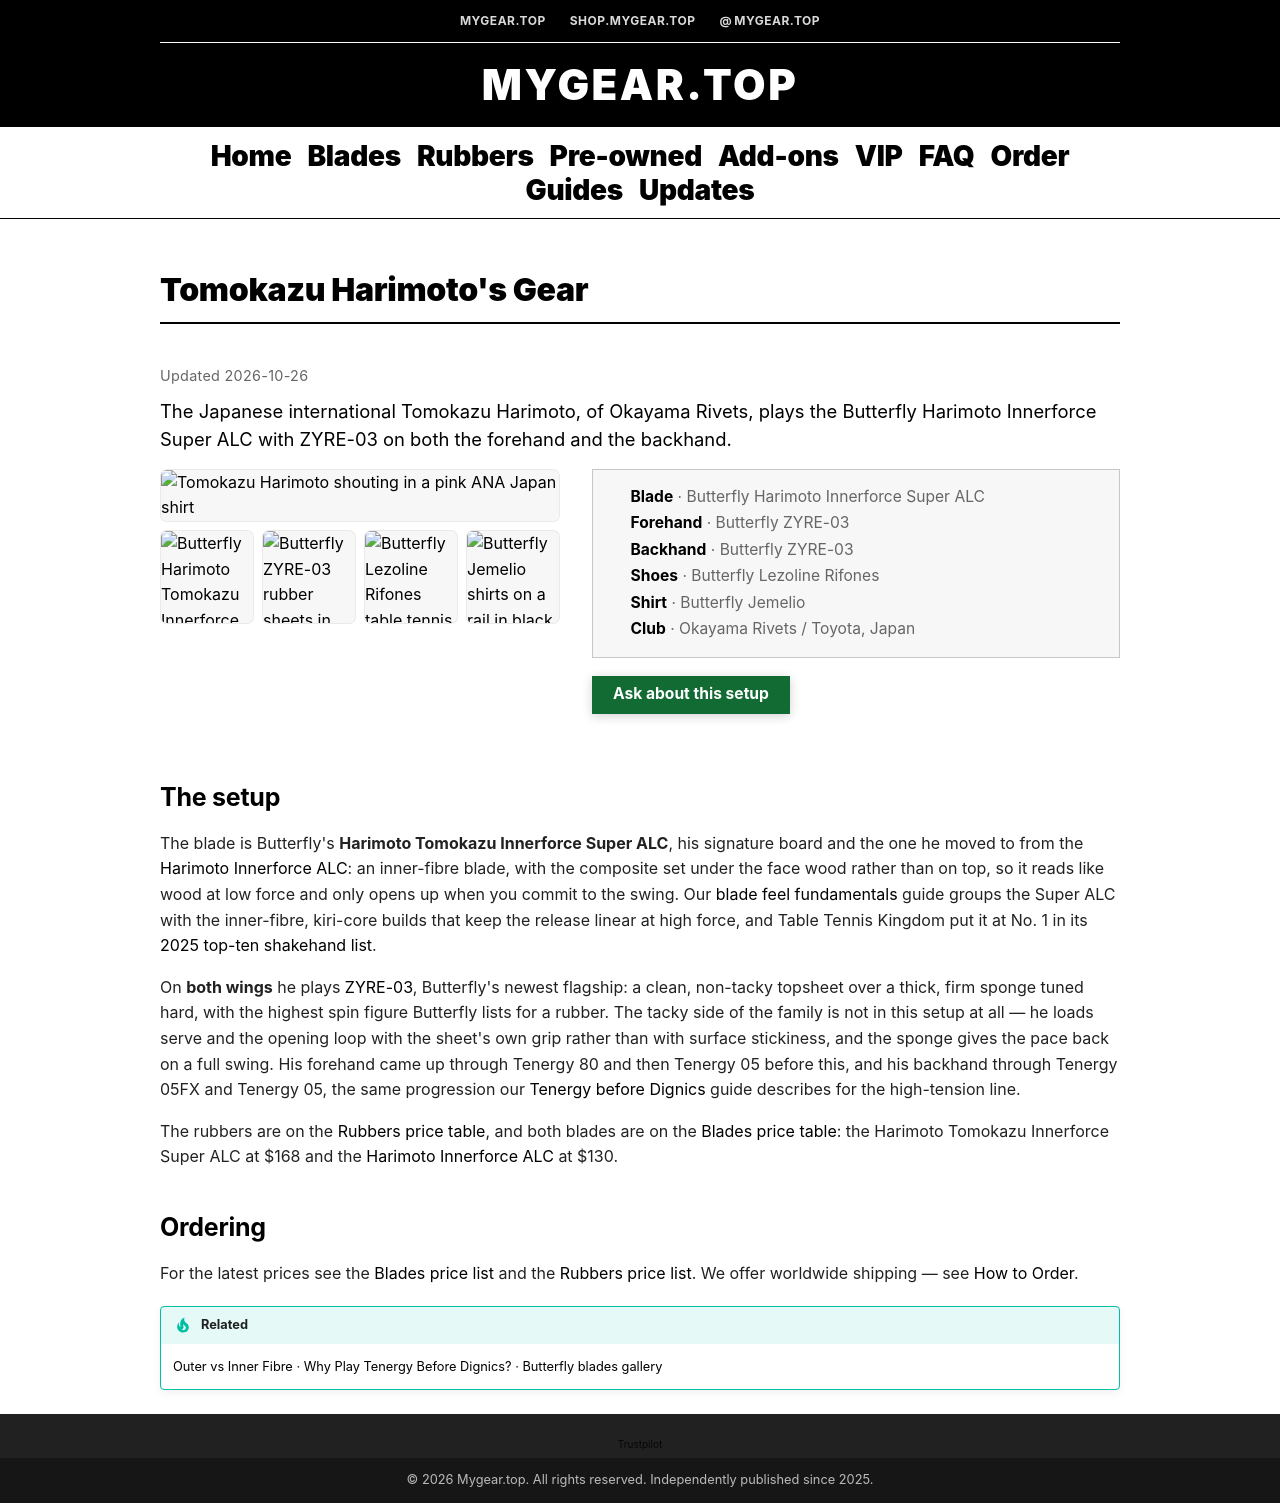

repository: foucent/mygear-wiki · page: gear/tomokazu-harimoto/index.html · generator: mkdocs

---
title: "Tomokazu Harimoto's Gear: Harimoto Innerforce Super ALC, ZYRE-03 | MyGear.Top"
description: "The Butterfly setup Tomokazu Harimoto plays: the Harimoto Innerforce Super ALC with ZYRE-03 on both wings, Lezoline Rifones shoes and a Jemelio shirt."
updated: "2026-10-26"
---

# Tomokazu Harimoto's Gear

<p class="mg-prod-lead">The Japanese international Tomokazu Harimoto, of Okayama Rivets, plays the Butterfly Harimoto Innerforce Super ALC with ZYRE-03 on both the forehand and the backhand.</p>

<div class="mg-prod" markdown="0">

  <div class="mg-prod__media">
    <div class="mg-gallery mg-gallery--prod" markdown="0">
      <a href="/images/tomokazu-harimoto/cover.webp"><img src="/images/tomokazu-harimoto/cover.thumb.webp" data-full-src="/images/tomokazu-harimoto/cover.webp" srcset="/images/tomokazu-harimoto/cover.thumb-240.webp 240w, /images/tomokazu-harimoto/cover.thumb-480.webp 480w, /images/tomokazu-harimoto/cover.thumb.webp 720w, /images/tomokazu-harimoto/cover.webp 762w" sizes="(max-width: 759.98px) 88vw, 480px" alt="Tomokazu Harimoto shouting in a pink ANA Japan shirt" width="762" height="508" decoding="async"></a>
      <a href="/images/tomokazu-harimoto/blade.webp"><img src="/images/tomokazu-harimoto/blade.webp" alt="Butterfly Harimoto Tomokazu Innerforce Super ALC blade face up, with the blue handle" width="450" height="450" loading="lazy" decoding="async"></a>
      <a href="/images/zyre-03/01.jpg"><img src="/images/zyre-03/01.thumb.webp" data-full-src="/images/zyre-03/01.jpg" srcset="/images/zyre-03/01.thumb-240.webp 240w, /images/zyre-03/01.thumb-480.webp 480w, /images/zyre-03/01.thumb.webp 600w" sizes="(max-width: 759.98px) 46vw, 480px" alt="Butterfly ZYRE-03 rubber sheets in red and black" loading="lazy" decoding="async"></a>
      <a href="/images/tomokazu-harimoto/shoes.webp"><img src="/images/tomokazu-harimoto/shoes.webp" alt="Butterfly Lezoline Rifones table tennis shoe in black, red and yellow" width="450" height="450" loading="lazy" decoding="async"></a>
      <a href="/images/tomokazu-harimoto/shirt.webp"><img src="/images/tomokazu-harimoto/shirt.webp" alt="Butterfly Jemelio shirts on a rail in black, red and blue" width="450" height="450" loading="lazy" decoding="async"></a>
    </div>
  </div>

  <div class="mg-prod__facts">
    <ul class="mg-prod-specs">
      <li><strong>Blade</strong> · Butterfly Harimoto Innerforce Super ALC</li>
      <li><strong>Forehand</strong> · Butterfly ZYRE-03</li>
      <li><strong>Backhand</strong> · Butterfly ZYRE-03</li>
      <li><strong>Shoes</strong> · Butterfly Lezoline Rifones</li>
      <li><strong>Shirt</strong> · Butterfly Jemelio</li>
      <li><strong>Club</strong> · Okayama Rivets / Toyota, Japan</li>
    </ul>
    <p class="mg-prod-cta">
      <a class="mg-home-hero__btn mg-home-hero__btn--primary" href="https://wa.me/8618627156285?text=Hi%2C%20I%27d%20like%20a%20quote%20for%20a%20Harimoto%20Innerforce%20Super%20ALC%20with%20ZYRE-03%20on%20both%20sides.%0D%0A%0D%0AShip%20to%20(city%20%2F%20postal%20code)%3A%0D%0A%0D%0A">Ask about this setup</a>
    </p>
  </div>

</div>

## The setup

The blade is Butterfly's **Harimoto Tomokazu Innerforce Super ALC**, his signature board and the one he moved to from the [Harimoto Innerforce ALC](harimoto-innerforce-alc.md): an inner-fibre blade, with the composite set under the face wood rather than on top, so it reads like wood at low force and only opens up when you commit to the swing. Our [blade feel fundamentals](../guide/blade-feel-fundamentals.md) guide groups the Super ALC with the inner-fibre, kiri-core builds that keep the release linear at high force, and Table Tennis Kingdom put it at No. 1 in its [2025 top-ten shakehand list](../guide/tt-kingdom-top-10-blades-2025.md).

On **both wings** he plays [ZYRE-03](zyre-03.md), Butterfly's newest flagship: a clean, non-tacky topsheet over a thick, firm sponge tuned hard, with the highest spin figure Butterfly lists for a rubber. The tacky side of the family is not in this setup at all — he loads serve and the opening loop with the sheet's own grip rather than with surface stickiness, and the sponge gives the pace back on a full swing. His forehand came up through Tenergy 80 and then Tenergy 05 before this, and his backhand through Tenergy 05FX and Tenergy 05, the same progression our [Tenergy before Dignics](../guide/why-tenergy-before-dignics.md) guide describes for the high-tension line.

The rubbers are on the [Rubbers price table](../rubbers.md), and both blades are on the [Blades price table](../blades.md): the Harimoto Tomokazu Innerforce Super ALC at $168 and the [Harimoto Innerforce ALC](harimoto-innerforce-alc.md) at $130.

## Ordering

For the latest prices see the [Blades price list](../blades.md) and the [Rubbers price list](../rubbers.md). We offer worldwide shipping — see [How to Order](../order.md).

!!! tip "Related"
    [Outer vs Inner Fibre](../guide/outer-vs-inner-fiber.md) · [Why Play Tenergy Before Dignics?](../guide/why-tenergy-before-dignics.md) · [Butterfly blades gallery](butterfly.md)
